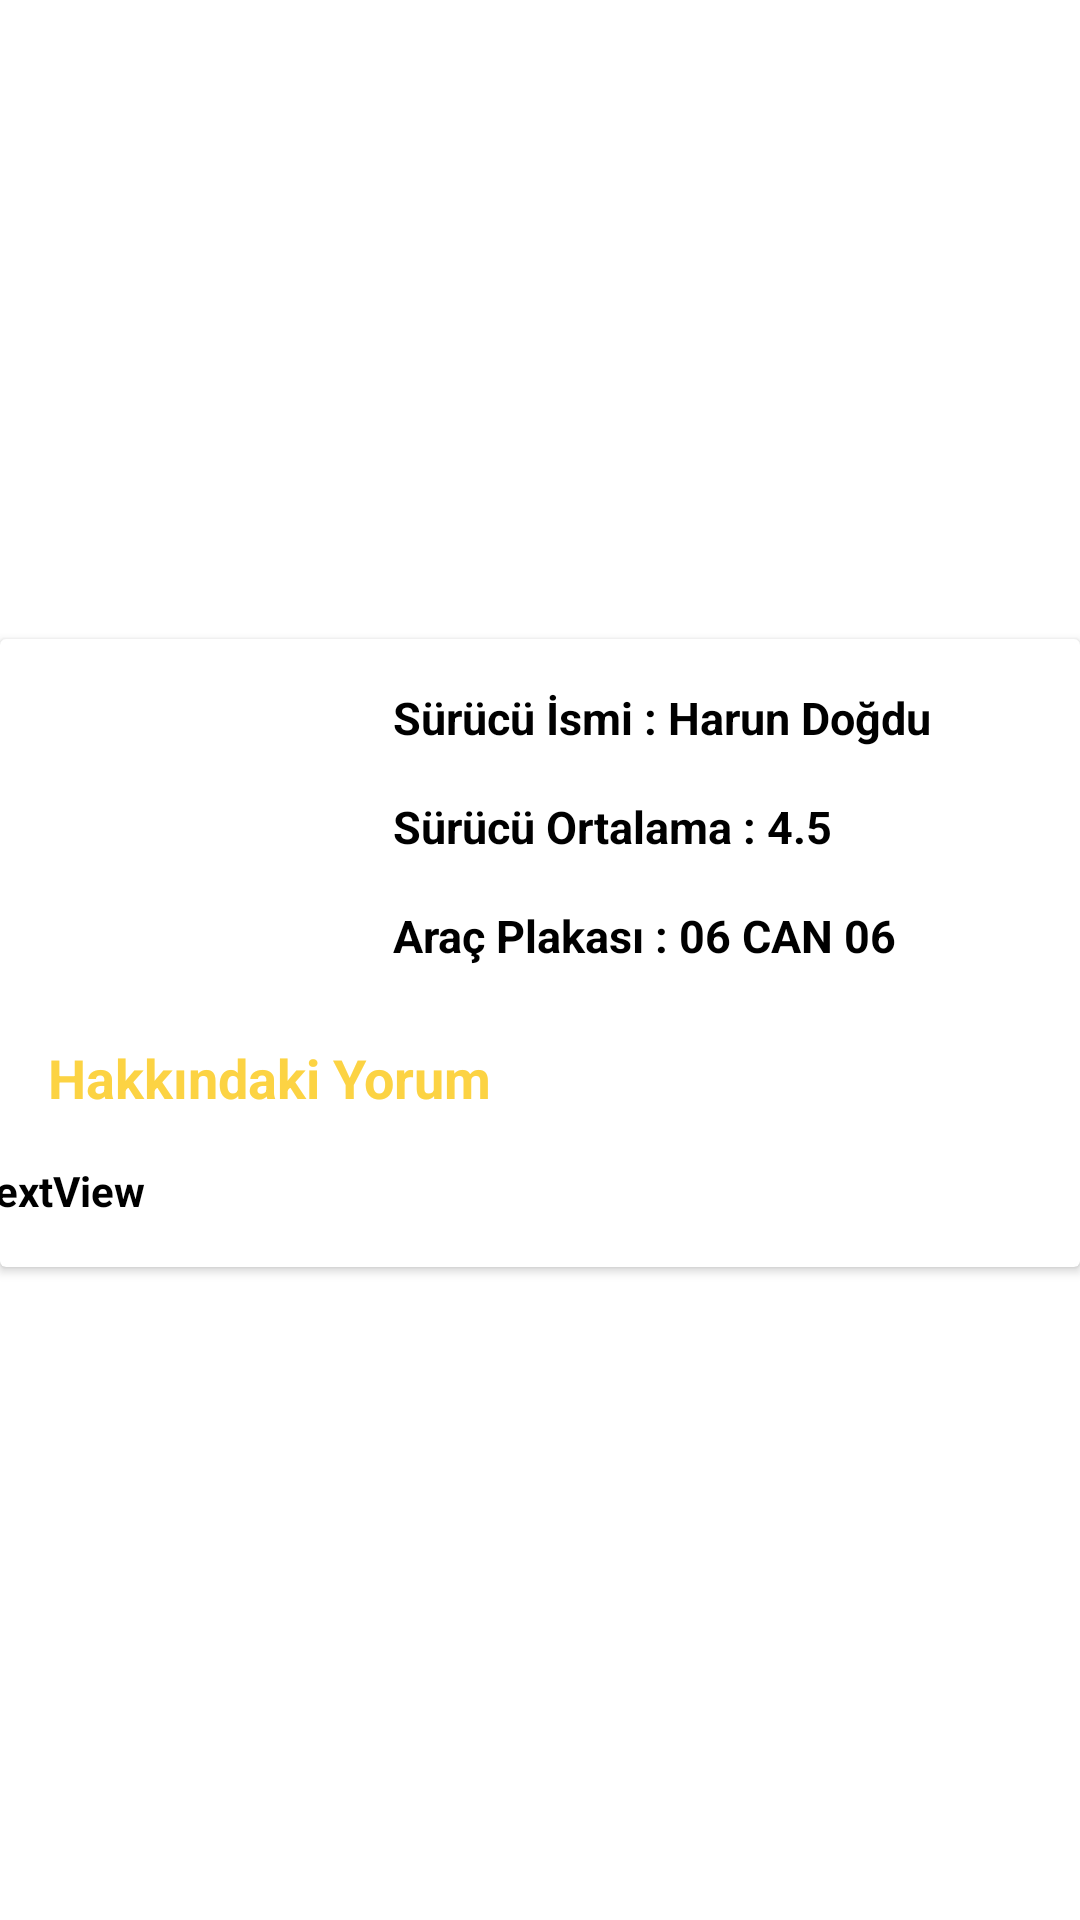

The Android layout XML behind this screen, and the referenced resources:
<!-- AndroidManifest.xml: application theme Theme.Uygulama -->
<!-- res/layout/yorumlar_tasarim.xml -->
<?xml version="1.0" encoding="utf-8"?>
<androidx.constraintlayout.widget.ConstraintLayout xmlns:android="http://schemas.android.com/apk/res/android"
    xmlns:app="http://schemas.android.com/apk/res-auto"
    xmlns:tools="http://schemas.android.com/tools"
    android:layout_width="match_parent"
    android:layout_height="wrap_content">

    <androidx.cardview.widget.CardView
        android:id="@+id/cardViewYorumlar"
        android:layout_width="match_parent"
        android:layout_height="wrap_content"
        android:layout_marginBottom="5dp"
        app:layout_constraintBottom_toBottomOf="parent"
        app:layout_constraintEnd_toEndOf="parent"
        app:layout_constraintStart_toStartOf="parent"
        app:layout_constraintTop_toTopOf="parent"
        >

        <androidx.constraintlayout.widget.ConstraintLayout
            android:layout_width="match_parent"
            android:layout_height="match_parent">

            <ImageView
                android:id="@+id/imageViewYorumlar"
                android:layout_width="99dp"
                android:layout_height="94dp"
                android:layout_marginStart="16dp"
                android:layout_marginTop="16dp"
                app:layout_constraintStart_toStartOf="parent"
                app:layout_constraintTop_toTopOf="parent"
                tools:srcCompat="@tools:sample/avatars" />

            <TextView
                android:id="@+id/textView_YorumlarIsim"
                android:layout_width="wrap_content"
                android:layout_height="wrap_content"
                android:layout_marginStart="16dp"
                android:layout_marginTop="16dp"
                android:text="Sürücü İsmi : Harun Doğdu"
                android:textColor="#000"
                android:textSize="15sp"
                android:textStyle="bold"
                app:layout_constraintStart_toEndOf="@+id/imageViewYorumlar"
                app:layout_constraintTop_toTopOf="parent" />

            <TextView
                android:id="@+id/textView_YorumlarOrtalama"
                android:layout_width="wrap_content"
                android:layout_height="wrap_content"
                android:layout_marginStart="16dp"
                android:layout_marginTop="16dp"
                android:text="Sürücü Ortalama : 4.5"
                android:textColor="#000"
                android:textSize="15sp"
                android:textStyle="bold"
                app:layout_constraintStart_toEndOf="@+id/imageViewYorumlar"
                app:layout_constraintTop_toBottomOf="@+id/textView_YorumlarIsim" />

            <TextView
                android:id="@+id/textView_YorumlarPlaka"
                android:layout_width="wrap_content"
                android:layout_height="wrap_content"
                android:layout_marginStart="16dp"
                android:layout_marginTop="16dp"
                android:text="Araç Plakası : 06 CAN 06"
                android:textSize="15sp"
                android:textStyle="bold"
                app:layout_constraintStart_toEndOf="@+id/imageViewYorumlar"
                app:layout_constraintTop_toBottomOf="@+id/textView_YorumlarOrtalama"
                android:textColor="#000" />

            <TextView
                android:id="@+id/textView101"
                android:layout_width="wrap_content"
                android:layout_height="wrap_content"
                android:layout_marginStart="16dp"
                android:layout_marginTop="24dp"
                android:text="Hakkındaki Yorum"
                android:textColor="#FCD343"
                android:textSize="18sp"
                android:textStyle="bold"
                app:layout_constraintStart_toStartOf="parent"
                app:layout_constraintTop_toBottomOf="@+id/imageViewYorumlar" />

            <TextView
                android:id="@+id/textView_YorumlarYorum"
                android:layout_width="380dp"
                android:layout_height="wrap_content"
                android:layout_marginHorizontal="5dp"
                android:layout_marginTop="16dp"
                android:layout_marginBottom="16dp"
                android:paddingRight="15dp"
                android:text="TextView"
                android:textColor="#000"
                android:textStyle="bold"
                app:layout_constraintBottom_toBottomOf="parent"
                app:layout_constraintEnd_toEndOf="parent"
                app:layout_constraintHorizontal_bias="0.5"
                app:layout_constraintStart_toStartOf="parent"
                app:layout_constraintTop_toBottomOf="@+id/textView101" />

        </androidx.constraintlayout.widget.ConstraintLayout>
    </androidx.cardview.widget.CardView>
</androidx.constraintlayout.widget.ConstraintLayout>
<!-- resources referenced by this layout -->
<resources>
  <style name="Theme.Uygulama" parent="Theme.MaterialComponents.DayNight.NoActionBar">
          
          <item name="colorPrimary">@color/purple_500</item>
          <item name="colorPrimaryVariant">@color/tabBarRenk</item>
          <item name="colorOnPrimary">@color/white</item>
          
          <item name="colorSecondary">@color/teal_200</item>
          <item name="colorSecondaryVariant">@color/teal_700</item>
          <item name="colorOnSecondary">@color/black</item>
          
          <item name="android:statusBarColor" tools:targetApi="l">?attr/colorPrimaryVariant</item>
          
      </style>
  <color name="purple_500">#FF6200EE</color>
  <color name="tabBarRenk">#FCD343</color>
  <color name="white">#FFFFFFFF</color>
  <color name="teal_200">#FF03DAC5</color>
  <color name="teal_700">#FF018786</color>
  <color name="black">#FF000000</color>
</resources>
